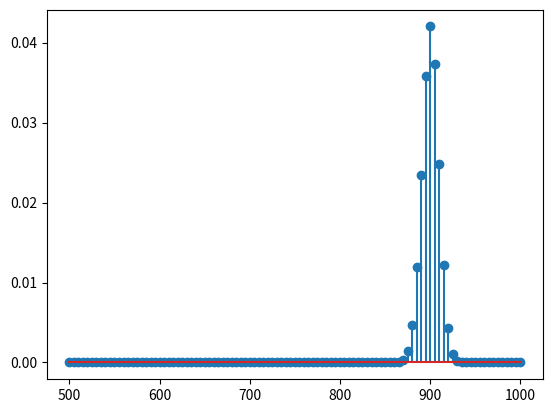

Reproduce this figure in Python.
import matplotlib.pyplot as plt
import scipy.stats as stats
import numpy as np

n_patient=1000
p_sucess=0.9
dist_binomial=stats.binom(n_patient,p_sucess)
x_values=np.arange(500,n_patient+1,step=5)
y_values=dist_binomial.pmf(x_values)
plt.stem(x_values,y_values)
